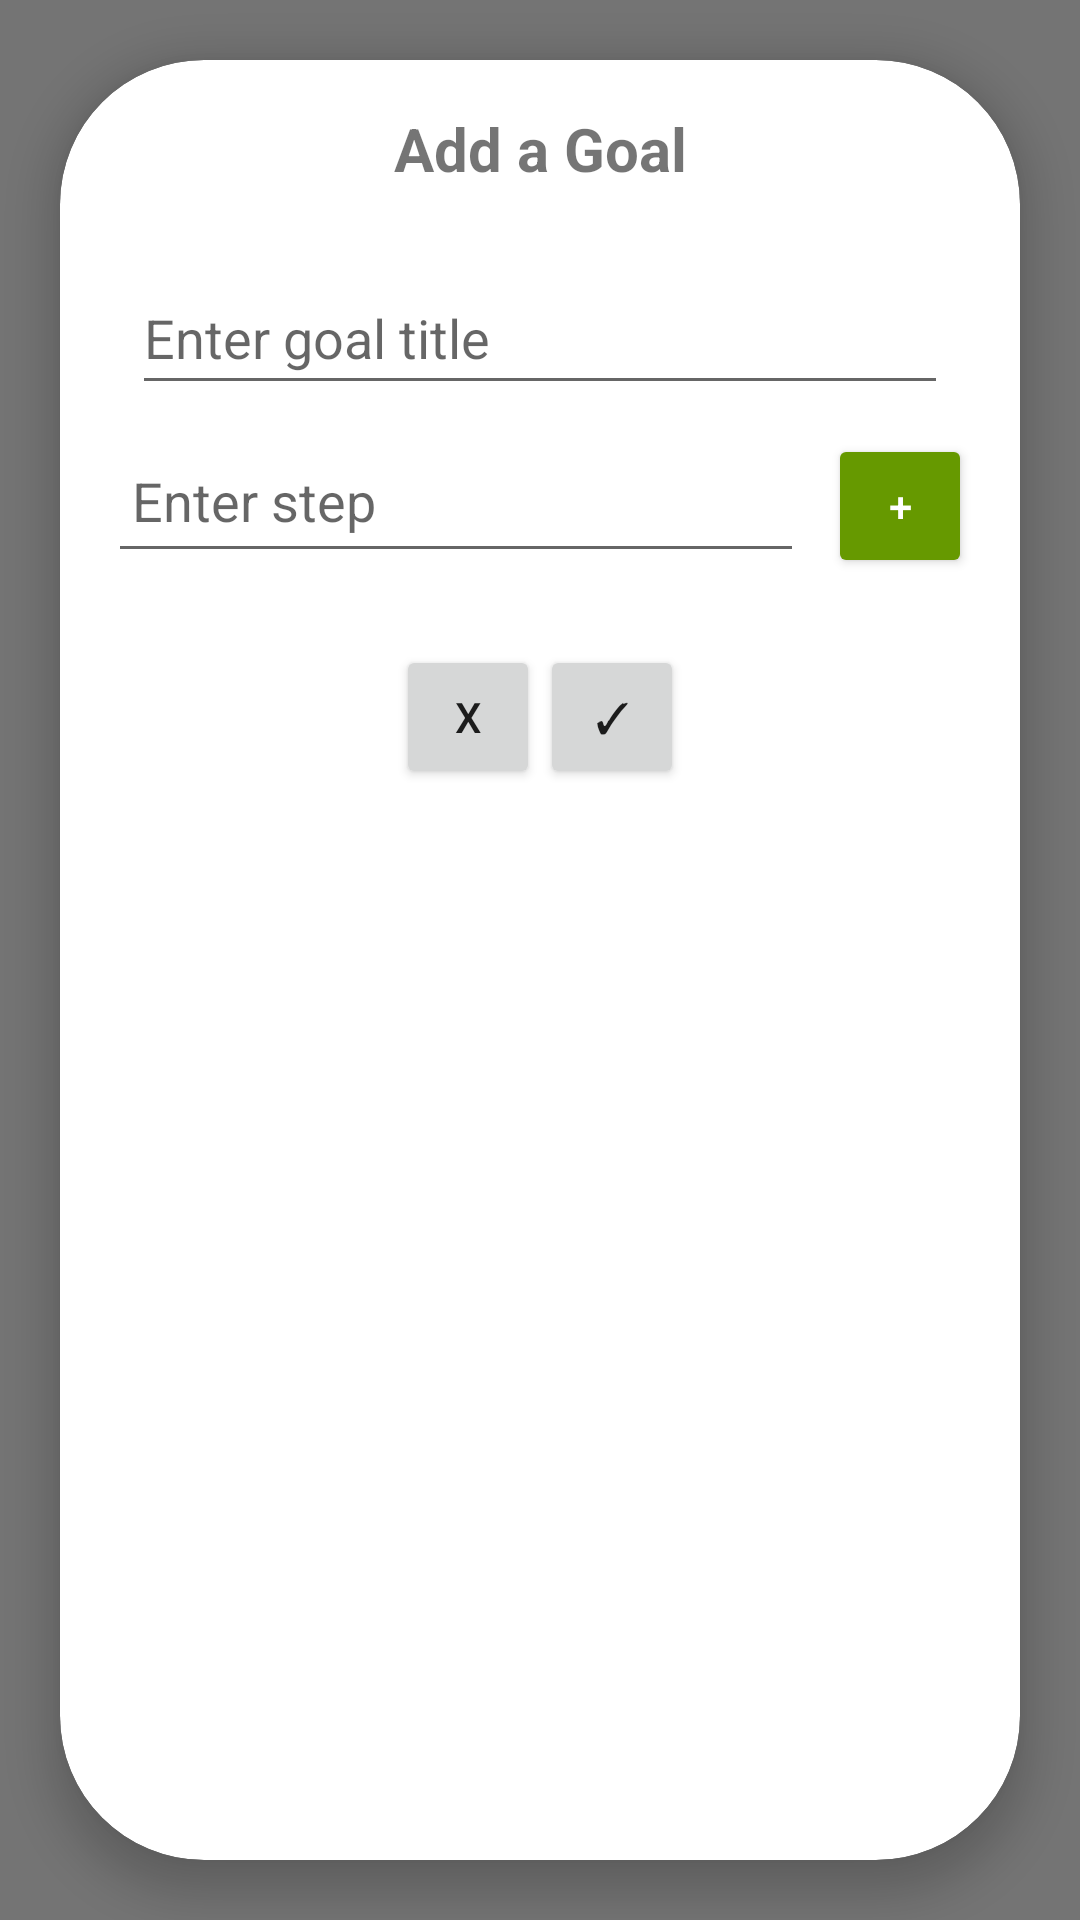

This screen was rendered from an Android layout file. Write that file and the resources it references.
<!-- AndroidManifest.xml: application theme Theme.LifeAssist -->
<!-- res/layout/popup_goal.xml -->
<androidx.constraintlayout.widget.ConstraintLayout
    xmlns:android="http://schemas.android.com/apk/res/android"
    xmlns:app="http://schemas.android.com/apk/res-auto"
    xmlns:tools="http://schemas.android.com/tools"
    android:layout_width="match_parent"
    android:layout_height="match_parent"
    android:background="#88000000">

    <androidx.cardview.widget.CardView
        android:layout_width="0dp"
        android:layout_height="match_parent"
        app:cardCornerRadius="48dp"
        app:cardElevation="8dp"
        android:layout_margin="20dp"
        app:layout_constraintTop_toTopOf="parent"
        app:layout_constraintBottom_toBottomOf="parent"
        app:layout_constraintStart_toStartOf="parent"
        app:layout_constraintEnd_toEndOf="parent">

        <LinearLayout
            android:layout_width="match_parent"
            android:layout_height="match_parent"
            android:orientation="vertical"
            android:padding="16dp">

            
            <TextView
                android:id="@+id/popupTitle"
                android:layout_width="match_parent"
                android:layout_height="wrap_content"
                android:text="Add a Goal"
                android:textSize="20sp"
                android:textStyle="bold"
                android:textAlignment="center"
                android:layout_marginBottom="16dp" />

            
            <EditText
                android:id="@+id/goalInput"
                android:layout_width="match_parent"
                android:layout_height="wrap_content"
                android:layout_marginBottom="16dp"
                android:hint="Enter goal title"
                android:minHeight="48dp"
                android:layout_margin="8dp" />

        <LinearLayout
            android:id="@+id/stepsLayout"
            android:layout_width="match_parent"
            android:layout_height="wrap_content"
            android:orientation="vertical">

            <LinearLayout
                android:id="@+id/stepsContainer"
                android:layout_width="match_parent"
                android:layout_height="wrap_content"
                android:orientation="vertical">

                

            </LinearLayout>

            <LinearLayout
                android:layout_width="match_parent"
                android:layout_height="wrap_content"
                android:orientation="horizontal"
                android:layout_marginBottom="16dp">

                <EditText
                    android:id="@+id/stepInput"
                    android:layout_width="0dp"
                    android:layout_height="wrap_content"
                    android:layout_weight="1"
                    android:hint="Enter step"
                    android:minHeight="48dp"
                    android:padding="8dp"/>

                <Button
                    android:id="@+id/addStepButton"
                    android:layout_width="48dp"
                    android:layout_height="48dp"
                    android:layout_marginStart="8dp"
                    android:text="+"
                    android:backgroundTint="@android:color/holo_green_dark"
                    android:textColor="@android:color/white"/>

            </LinearLayout>

            </LinearLayout>

            
            <LinearLayout
                android:layout_width="match_parent"
                android:layout_height="wrap_content"
                android:orientation="horizontal"
                android:gravity="center"
                android:layout_margin="8dp">

                <Button
                    android:id="@+id/closeButton"
                    android:layout_width="48dp"
                    android:layout_height="48dp"
                    android:text="X"
                    android:gravity="center"/>

                <Button
                    android:id="@+id/acceptButton"
                    android:layout_width="48dp"
                    android:layout_height="48dp"
                    android:text="✓"
                    android:gravity="center" />
            </LinearLayout>
        </LinearLayout>
    </androidx.cardview.widget.CardView>
</androidx.constraintlayout.widget.ConstraintLayout>
<!-- resources referenced by this layout -->
<resources>
  <style name="Theme.LifeAssist" parent="Theme.AppCompat.Light.NoActionBar">
          <item name="colorPrimary">@color/purple_500</item>
          <item name="colorPrimaryDark">@color/purple_700</item>
          <item name="colorAccent">@color/teal_200</item>
          </style>
  <!-- not gathered from this repository: default colours our renderer supplied (Android Studio template values) -->
  <color name="purple_500">#FF6200EE</color>
  <color name="purple_700">#FF3700B3</color>
  <color name="teal_200">#FF03DAC5</color>
</resources>
